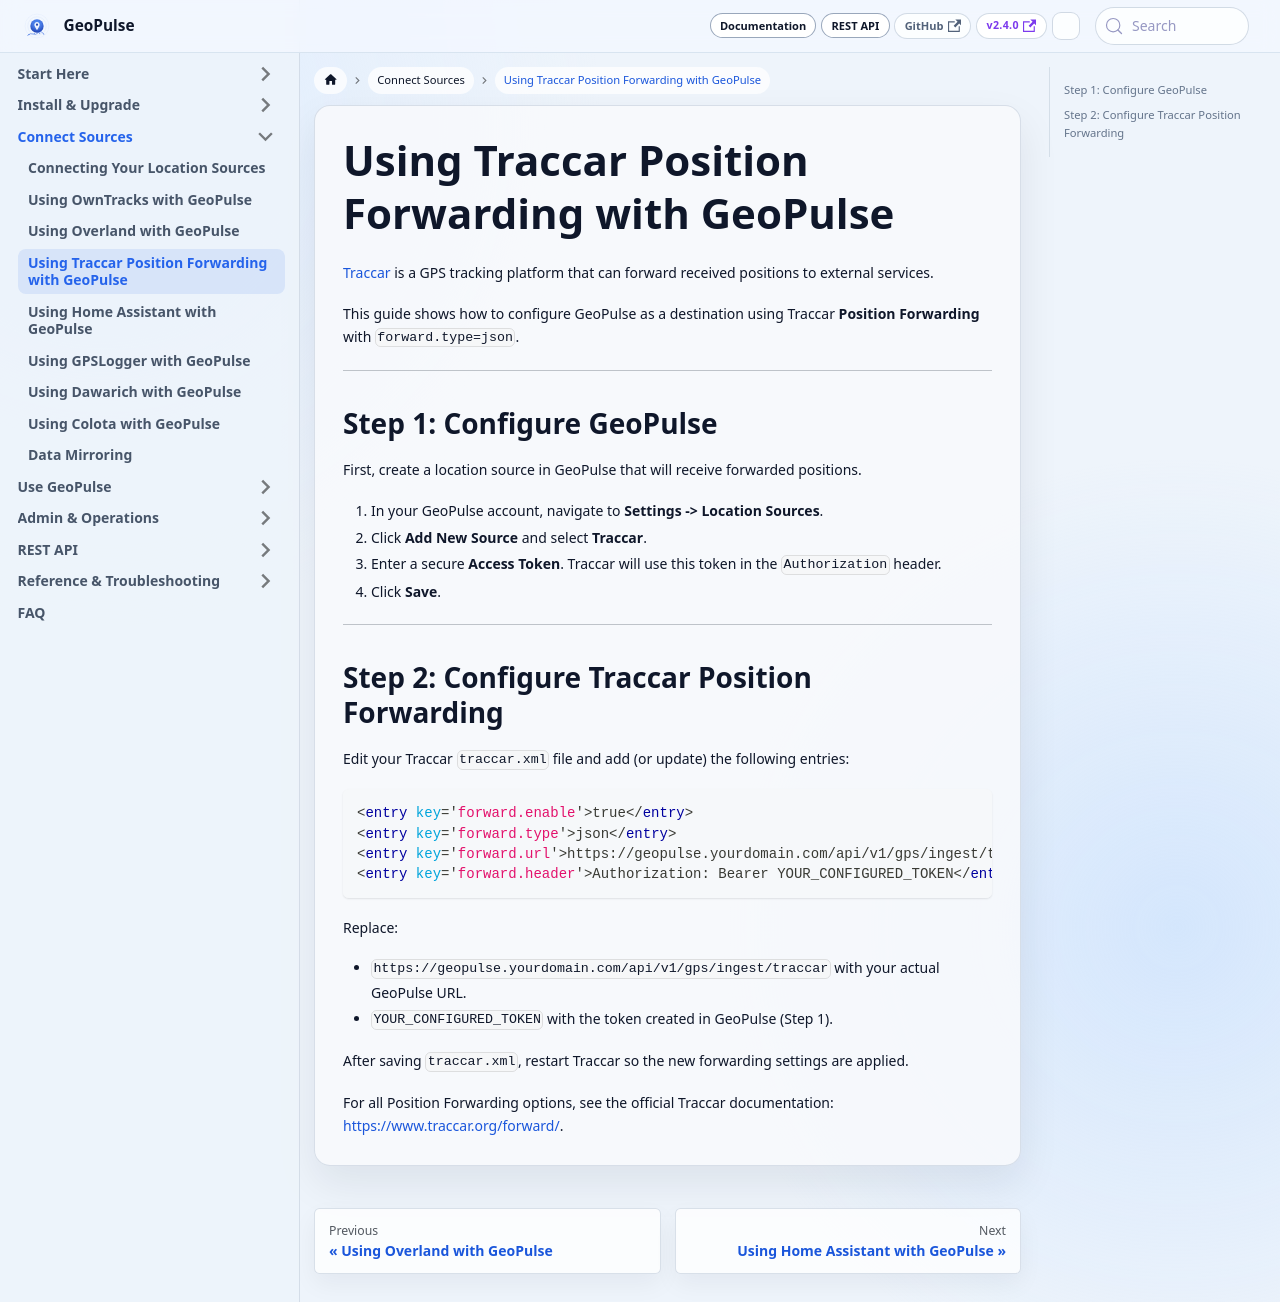

repository: tess1o/geopulse · page: docs/user-guide/gps-sources/traccar.html · generator: docusaurus

---
title: Using Traccar Position Forwarding with GeoPulse
description: A step-by-step guide on how to configure Traccar Position Forwarding (JSON) to send location data to GeoPulse.
---

# Using Traccar Position Forwarding with GeoPulse

[Traccar](https://www.traccar.org/) is a GPS tracking platform that can forward received positions to external services.

This guide shows how to configure GeoPulse as a destination using Traccar **Position Forwarding** with `forward.type=json`.

---

## Step 1: Configure GeoPulse

First, create a location source in GeoPulse that will receive forwarded positions.

1.  In your GeoPulse account, navigate to **Settings -> Location Sources**.
2.  Click **Add New Source** and select **Traccar**.
3.  Enter a secure **Access Token**. Traccar will use this token in the `Authorization` header.
4.  Click **Save**.

---

## Step 2: Configure Traccar Position Forwarding

Edit your Traccar `traccar.xml` file and add (or update) the following entries:

```xml
<entry key='forward.enable'>true</entry>
<entry key='forward.type'>json</entry>
<entry key='forward.url'>https://geopulse.yourdomain.com/api/v1/gps/ingest/traccar</entry>
<entry key='forward.header'>Authorization: Bearer YOUR_CONFIGURED_TOKEN</entry>
```

Replace:

*   `https://geopulse.yourdomain.com/api/v1/gps/ingest/traccar` with your actual GeoPulse URL.
*   `YOUR_CONFIGURED_TOKEN` with the token created in GeoPulse (Step 1).

After saving `traccar.xml`, restart Traccar so the new forwarding settings are applied.

For all Position Forwarding options, see the official Traccar documentation: [https://www.traccar.org/forward/](https://www.traccar.org/forward/).
